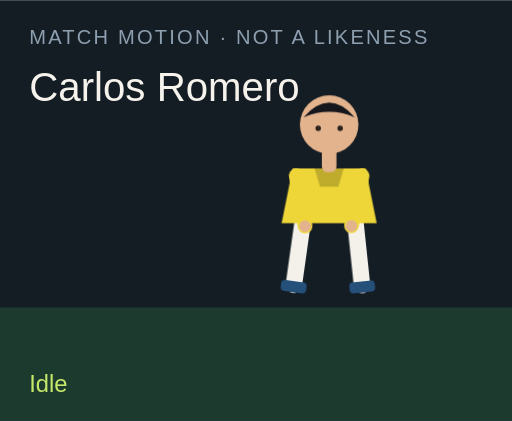
t = 0.00 s
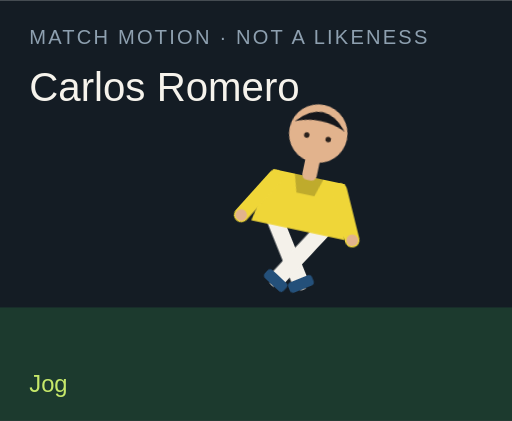
t = 1.50 s
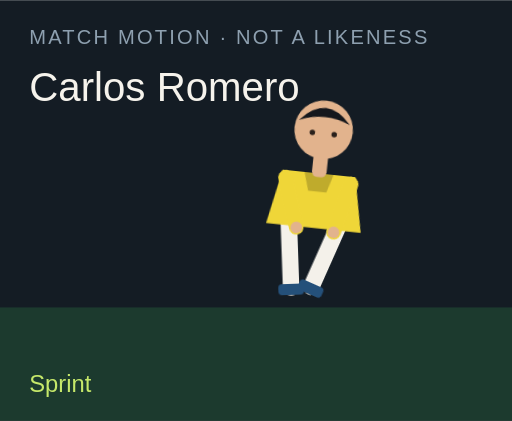
t = 3.00 s
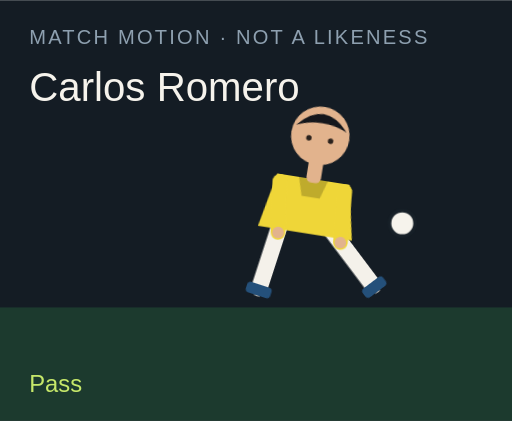
t = 4.50 s
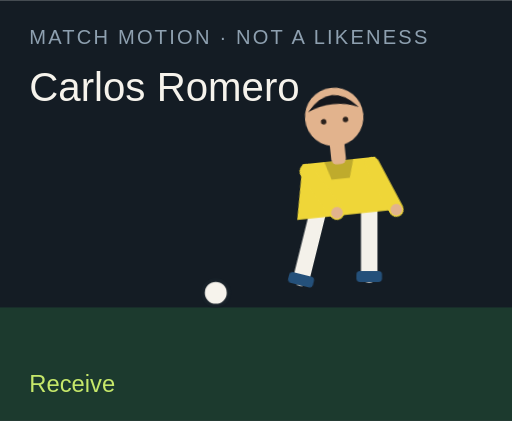
t = 6.00 s
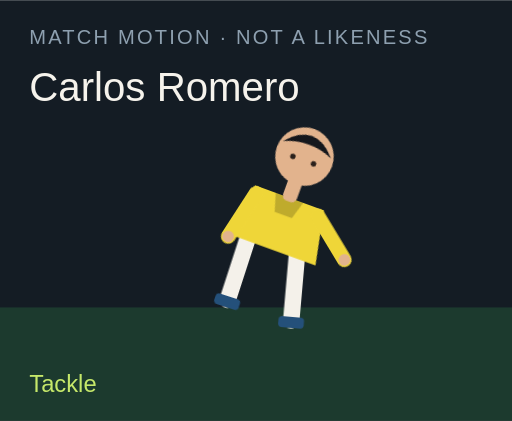
t = 7.50 s

The animated SVG that drew these frames (rendered in a browser with its animation timeline set to each time). Animation: 18 CSS @keyframes rules; one cycle of 9.00 s, repeats indefinitely.

<?xml version="1.0" encoding="UTF-8"?>
<svg xmlns="http://www.w3.org/2000/svg" viewBox="0 0 280 230" role="img">
  <style>@media (prefers-reduced-motion: reduce){animate,animateTransform{display:none}}</style>
  <rect width="280" height="230" fill="#141c24"/>
  <rect y="168" width="280" height="62" fill="#1c3a2e"/>
  <text x="16" y="24" fill="#8ea0b0" font-family="Arial,sans-serif" font-size="11" letter-spacing="1.2">MATCH MOTION · NOT A LIKENESS</text>
  <text x="16" y="55" fill="#f6f3ec" font-family="Impact,sans-serif" font-size="22">Carlos Romero</text>
  <circle r="7" fill="#f6f3ec" stroke="#172028" stroke-width="2" id="motion-62390" cx="150" cy="160" opacity="0">
    
    
    
  </circle>
  <g transform="translate(132 40)">
    <g id="motion-62412" transform="rotate(0 48 90)">
      
      <g id="motion-62414" transform="translate(0 0)">
        
        <g transform="translate(34 78)"><g id="motion-62416" transform="rotate(8)"><path d="M0 0 V38" stroke="#f4f1ea" stroke-width="9" stroke-linecap="round"/><rect x="-7" y="36" width="14" height="6" rx="2" fill="#24507a"/></g></g>
        <g transform="translate(62 78)"><g id="motion-62418" transform="rotate(-6)"><path d="M0 0 V38" stroke="#f4f1ea" stroke-width="9" stroke-linecap="round"/><rect x="-7" y="36" width="14" height="6" rx="2" fill="#24507a"/></g></g>
        <path d="M28 52 h40 l6 30 H22 Z" fill="#efd638"/>
        <path d="M40 52 h16 l-3 10 H43 Z" fill="#000" opacity=".2"/>
        <g transform="translate(30 56)"><g id="motion-62420" transform="rotate(-10)"><path d="M0 0 V28" stroke="#efd638" stroke-width="8" stroke-linecap="round"/><circle cx="0" cy="28" r="3.2" fill="#e2b38d"/></g></g>
        <g transform="translate(66 56)"><g id="motion-62422" transform="rotate(12)"><path d="M0 0 V28" stroke="#efd638" stroke-width="8" stroke-linecap="round"/><circle cx="0" cy="28" r="3.2" fill="#e2b38d"/></g></g>
        <rect x="44" y="40" width="8" height="14" rx="3" fill="#e2b38d"/>
        <circle cx="48" cy="28" r="16" fill="#e2b38d"/>
        <path d="M34 24 Q48 8 62 24 Q48 18 34 24" fill="#15171c"/>
        <circle cx="42" cy="30" r="1.5" fill="#2a211c"/><circle cx="54" cy="30" r="1.5" fill="#2a211c"/>
      </g>
    </g>
  </g>
  <text x="16" y="214" fill="#c6e86a" font-family="Arial,sans-serif" font-size="13" opacity="1" id="motion-62394">Idle</text><text x="16" y="214" fill="#c6e86a" font-family="Arial,sans-serif" font-size="13" opacity="0" id="motion-62396">Jog</text><text x="16" y="214" fill="#c6e86a" font-family="Arial,sans-serif" font-size="13" opacity="0" id="motion-62398">Sprint</text><text x="16" y="214" fill="#c6e86a" font-family="Arial,sans-serif" font-size="13" opacity="0" id="motion-62400">Dribble</text><text x="16" y="214" fill="#c6e86a" font-family="Arial,sans-serif" font-size="13" opacity="0" id="motion-62402">Pass</text><text x="16" y="214" fill="#c6e86a" font-family="Arial,sans-serif" font-size="13" opacity="0" id="motion-62404">Shoot</text><text x="16" y="214" fill="#c6e86a" font-family="Arial,sans-serif" font-size="13" opacity="0" id="motion-62406">Receive</text><text x="16" y="214" fill="#c6e86a" font-family="Arial,sans-serif" font-size="13" opacity="0" id="motion-62408">Tackle</text><text x="16" y="214" fill="#c6e86a" font-family="Arial,sans-serif" font-size="13" opacity="0" id="motion-62410">Point</text>
<style>@keyframes track-62391{0%{cx:150px}11.1%{cx:156px}22.2%{cx:164px}33.300000000000004%{cx:142px}44.4%{cx:190px}55.60000000000001%{cx:250px}66.7%{cx:118px}77.8%{cx:150px}88.9%{cx:150px}100%{cx:150px}}@keyframes track-62392{0%{cy:160px}11.1%{cy:158px}22.2%{cy:154px}33.300000000000004%{cy:156px}44.4%{cy:148px}55.60000000000001%{cy:96px}66.7%{cy:160px}77.8%{cy:160px}88.9%{cy:160px}100%{cy:160px}}@keyframes track-62393{0%{opacity:0}11.1%{opacity:0}22.2%{opacity:0}33.300000000000004%{opacity:1}44.4%{opacity:1}55.60000000000001%{opacity:1}66.7%{opacity:1}77.8%{opacity:0}88.9%{opacity:0}100%{opacity:0}}@keyframes track-62395{0%{opacity:1}11.1%{opacity:0}22.2%{opacity:0}33.300000000000004%{opacity:0}44.4%{opacity:0}55.60000000000001%{opacity:0}66.7%{opacity:0}77.8%{opacity:0}88.9%{opacity:0}100%{opacity:1}}@keyframes track-62397{0%{opacity:0}11.1%{opacity:1}22.2%{opacity:0}33.300000000000004%{opacity:0}44.4%{opacity:0}55.60000000000001%{opacity:0}66.7%{opacity:0}77.8%{opacity:0}88.9%{opacity:0}100%{opacity:0}}@keyframes track-62399{0%{opacity:0}11.1%{opacity:0}22.2%{opacity:1}33.300000000000004%{opacity:0}44.4%{opacity:0}55.60000000000001%{opacity:0}66.7%{opacity:0}77.8%{opacity:0}88.9%{opacity:0}100%{opacity:0}}@keyframes track-62401{0%{opacity:0}11.1%{opacity:0}22.2%{opacity:0}33.300000000000004%{opacity:1}44.4%{opacity:0}55.60000000000001%{opacity:0}66.7%{opacity:0}77.8%{opacity:0}88.9%{opacity:0}100%{opacity:0}}@keyframes track-62403{0%{opacity:0}11.1%{opacity:0}22.2%{opacity:0}33.300000000000004%{opacity:0}44.4%{opacity:1}55.60000000000001%{opacity:0}66.7%{opacity:0}77.8%{opacity:0}88.9%{opacity:0}100%{opacity:0}}@keyframes track-62405{0%{opacity:0}11.1%{opacity:0}22.2%{opacity:0}33.300000000000004%{opacity:0}44.4%{opacity:0}55.60000000000001%{opacity:1}66.7%{opacity:0}77.8%{opacity:0}88.9%{opacity:0}100%{opacity:0}}@keyframes track-62407{0%{opacity:0}11.1%{opacity:0}22.2%{opacity:0}33.300000000000004%{opacity:0}44.4%{opacity:0}55.60000000000001%{opacity:0}66.7%{opacity:1}77.8%{opacity:0}88.9%{opacity:0}100%{opacity:0}}@keyframes track-62409{0%{opacity:0}11.1%{opacity:0}22.2%{opacity:0}33.300000000000004%{opacity:0}44.4%{opacity:0}55.60000000000001%{opacity:0}66.7%{opacity:0}77.8%{opacity:1}88.9%{opacity:0}100%{opacity:0}}@keyframes track-62411{0%{opacity:0}11.1%{opacity:0}22.2%{opacity:0}33.300000000000004%{opacity:0}44.4%{opacity:0}55.60000000000001%{opacity:0}66.7%{opacity:0}77.8%{opacity:0}88.9%{opacity:1}100%{opacity:0}}@keyframes track-62413{0%{transform:rotate(0deg)}11.1%{transform:rotate(8deg)}22.2%{transform:rotate(16deg)}33.300000000000004%{transform:rotate(6deg)}44.4%{transform:rotate(4deg)}55.60000000000001%{transform:rotate(14deg)}66.7%{transform:rotate(-6deg)}77.8%{transform:rotate(34deg)}88.9%{transform:rotate(6deg)}100%{transform:rotate(0deg)}}@keyframes track-62415{0%{transform:translate(0px,0px)}11.1%{transform:translate(0px,-3px)}22.2%{transform:translate(0px,-6px)}33.300000000000004%{transform:translate(0px,-2px)}44.4%{transform:translate(0px,2px)}55.60000000000001%{transform:translate(0px,-4px)}66.7%{transform:translate(0px,1px)}77.8%{transform:translate(0px,10px)}88.9%{transform:translate(0px,-4px)}100%{transform:translate(0px,0px)}}@keyframes track-62417{0%{transform:rotate(8deg)}11.1%{transform:rotate(-26deg)}22.2%{transform:rotate(-42deg)}33.300000000000004%{transform:rotate(-8deg)}44.4%{transform:rotate(6deg)}55.60000000000001%{transform:rotate(12deg)}66.7%{transform:rotate(20deg)}77.8%{transform:rotate(-8deg)}88.9%{transform:rotate(4deg)}100%{transform:rotate(8deg)}}@keyframes track-62419{0%{transform:rotate(-6deg)}11.1%{transform:rotate(24deg)}22.2%{transform:rotate(38deg)}33.300000000000004%{transform:rotate(18deg)}44.4%{transform:rotate(-38deg)}55.60000000000001%{transform:rotate(-54deg)}66.7%{transform:rotate(6deg)}77.8%{transform:rotate(-22deg)}88.9%{transform:rotate(-8deg)}100%{transform:rotate(-6deg)}}@keyframes track-62421{0%{transform:rotate(-10deg)}11.1%{transform:rotate(24deg)}22.2%{transform:rotate(36deg)}33.300000000000004%{transform:rotate(-18deg)}44.4%{transform:rotate(10deg)}55.60000000000001%{transform:rotate(-24deg)}66.7%{transform:rotate(-30deg)}77.8%{transform:rotate(12deg)}88.9%{transform:rotate(14deg)}100%{transform:rotate(-10deg)}}@keyframes track-62423{0%{transform:rotate(12deg)}11.1%{transform:rotate(-20deg)}22.2%{transform:rotate(-32deg)}33.300000000000004%{transform:rotate(14deg)}44.4%{transform:rotate(-26deg)}55.60000000000001%{transform:rotate(18deg)}66.7%{transform:rotate(-22deg)}77.8%{transform:rotate(-6deg)}88.9%{transform:rotate(-96deg)}100%{transform:rotate(12deg)}}@media(prefers-reduced-motion:no-preference){#motion-62390{animation:track-62391 9s linear infinite both,track-62392 9s linear infinite both,track-62393 9s steps(1,end) infinite both}#motion-62394{animation:track-62395 9s steps(1,end) infinite both}#motion-62396{animation:track-62397 9s steps(1,end) infinite both}#motion-62398{animation:track-62399 9s steps(1,end) infinite both}#motion-62400{animation:track-62401 9s steps(1,end) infinite both}#motion-62402{animation:track-62403 9s steps(1,end) infinite both}#motion-62404{animation:track-62405 9s steps(1,end) infinite both}#motion-62406{animation:track-62407 9s steps(1,end) infinite both}#motion-62408{animation:track-62409 9s steps(1,end) infinite both}#motion-62410{animation:track-62411 9s steps(1,end) infinite both}#motion-62412{animation:track-62413 9s linear infinite both}#motion-62414{animation:track-62415 9s linear infinite both}#motion-62416{animation:track-62417 9s linear infinite both}#motion-62418{animation:track-62419 9s linear infinite both}#motion-62420{animation:track-62421 9s linear infinite both}#motion-62422{animation:track-62423 9s linear infinite both}}</style></svg>
